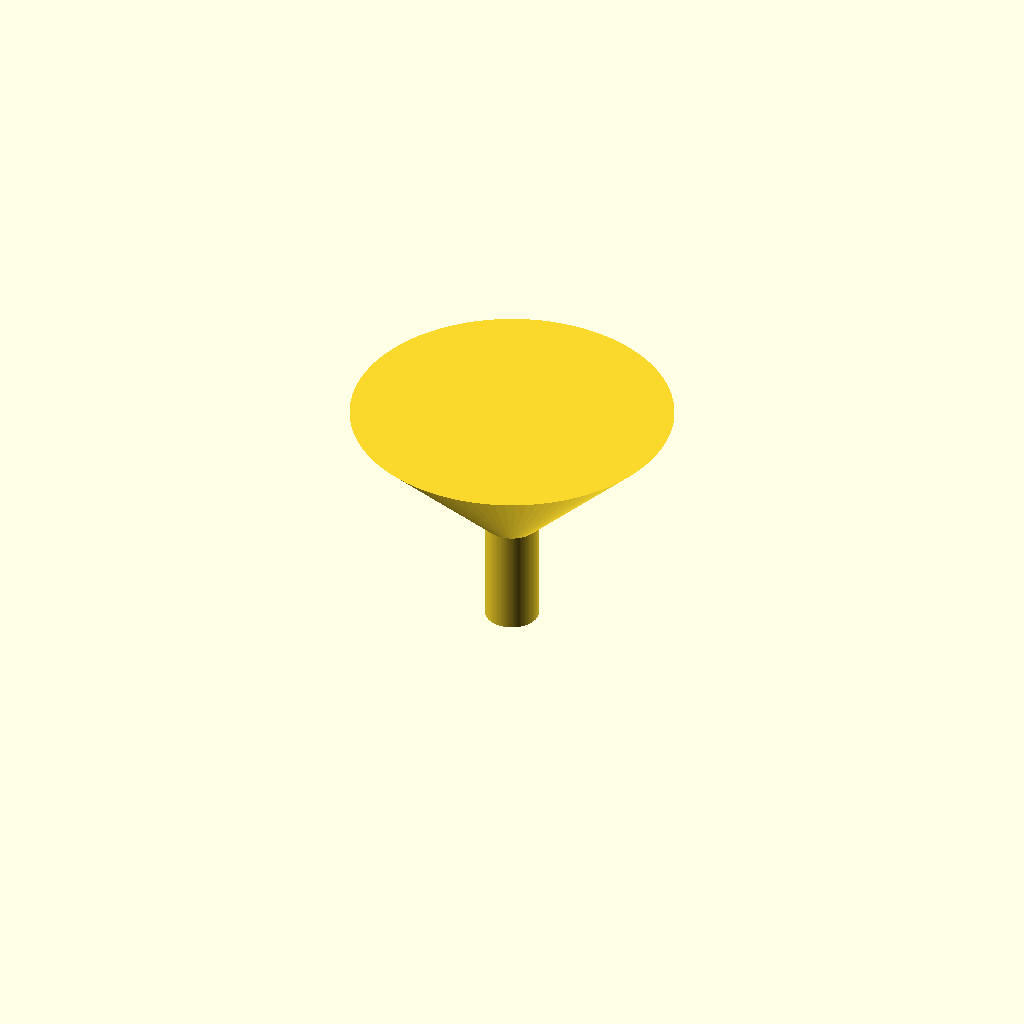
Cell 1 — every parameter at its default value.
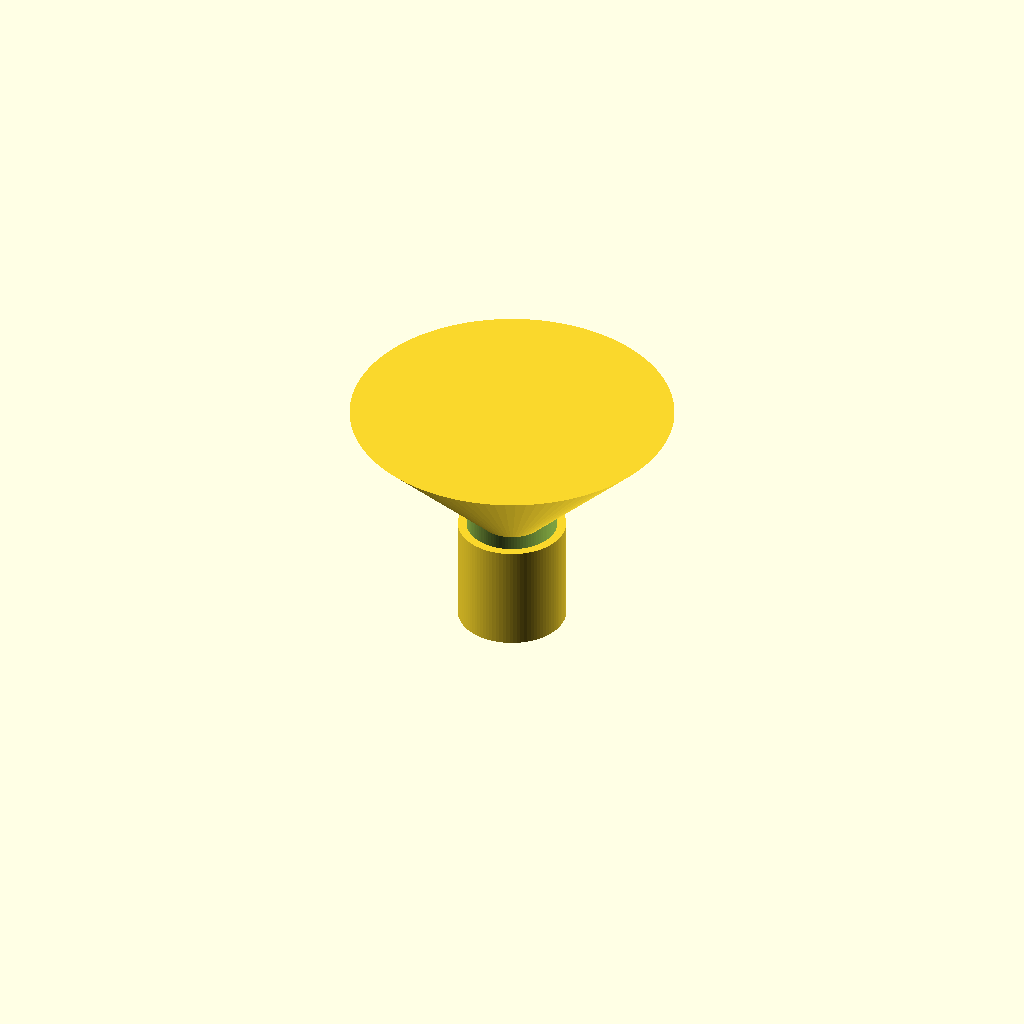
Cell 2: spout_od = 20 (everything else at default).
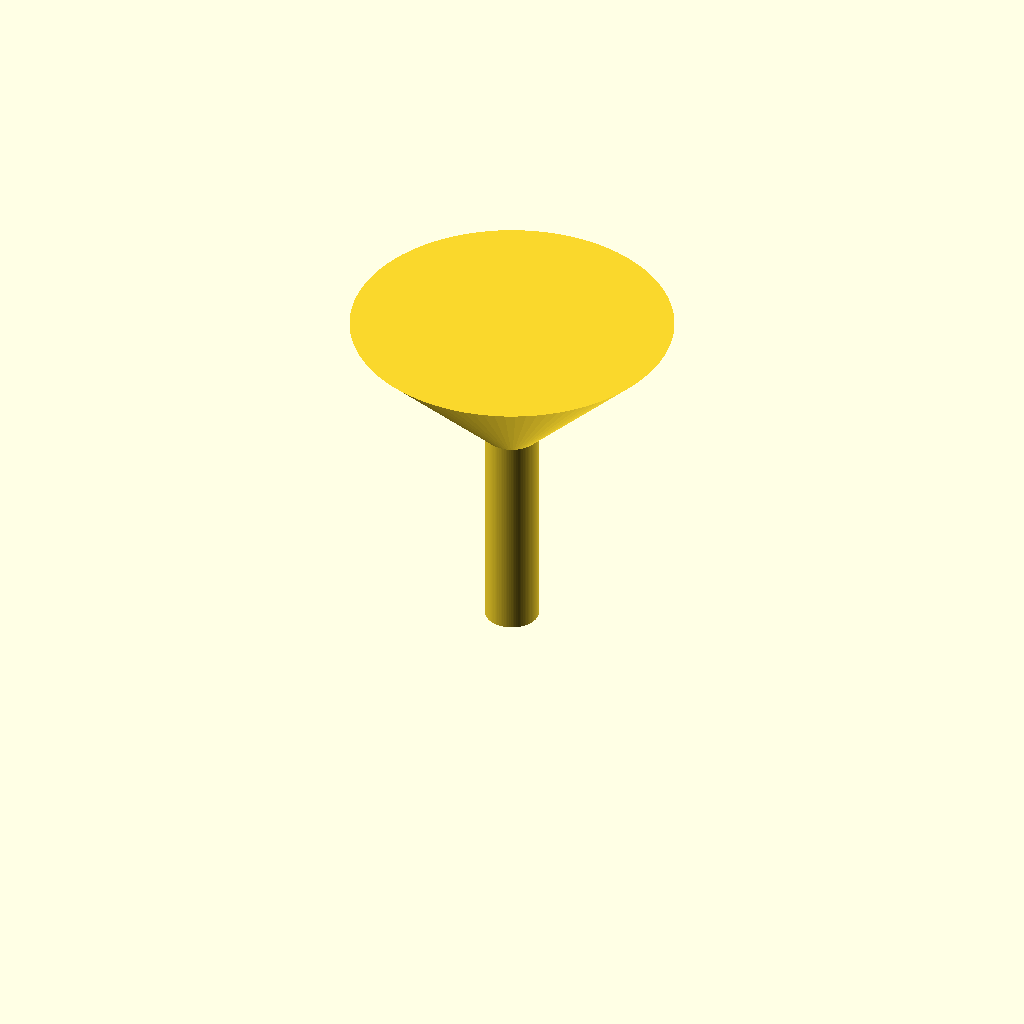
Cell 3 — spout_len set to 40, the other parameters unchanged.
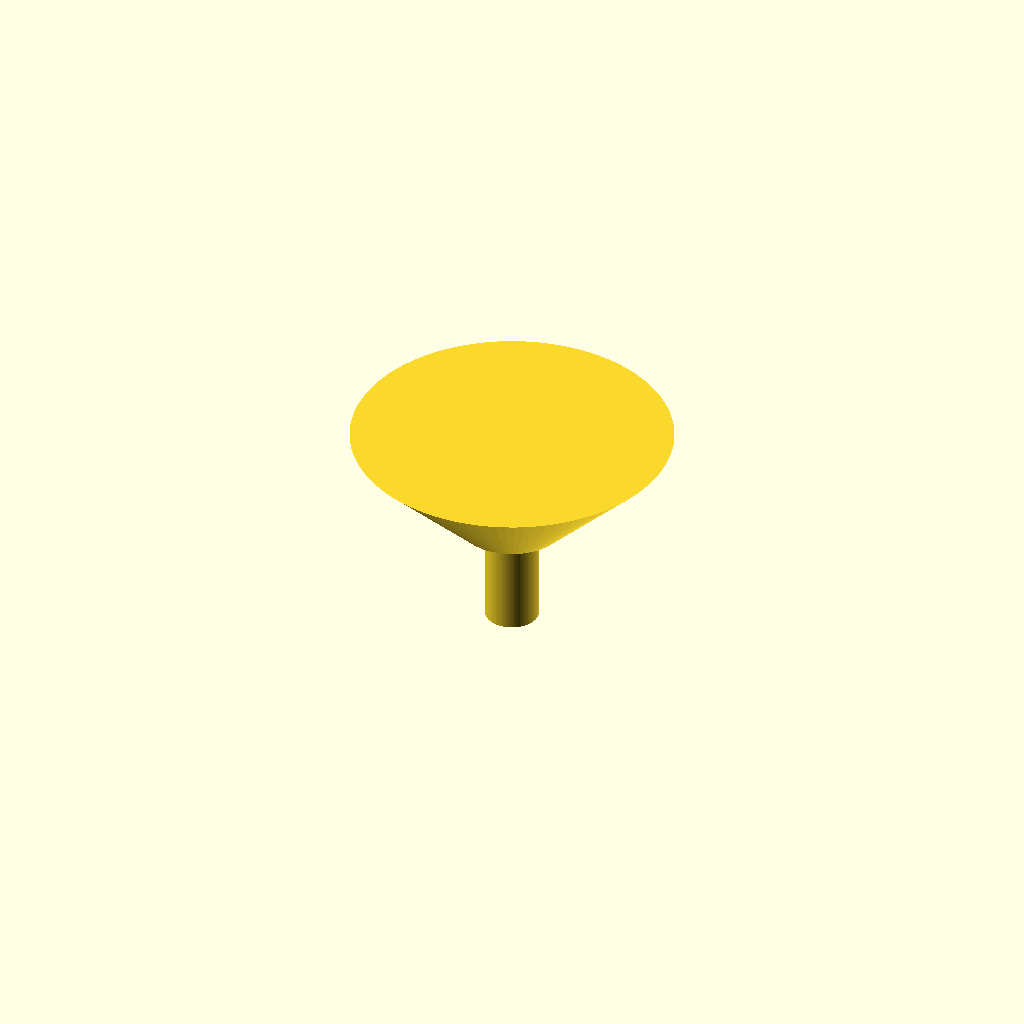
Cell 4: cone_bottom_d = 20 (everything else at default).
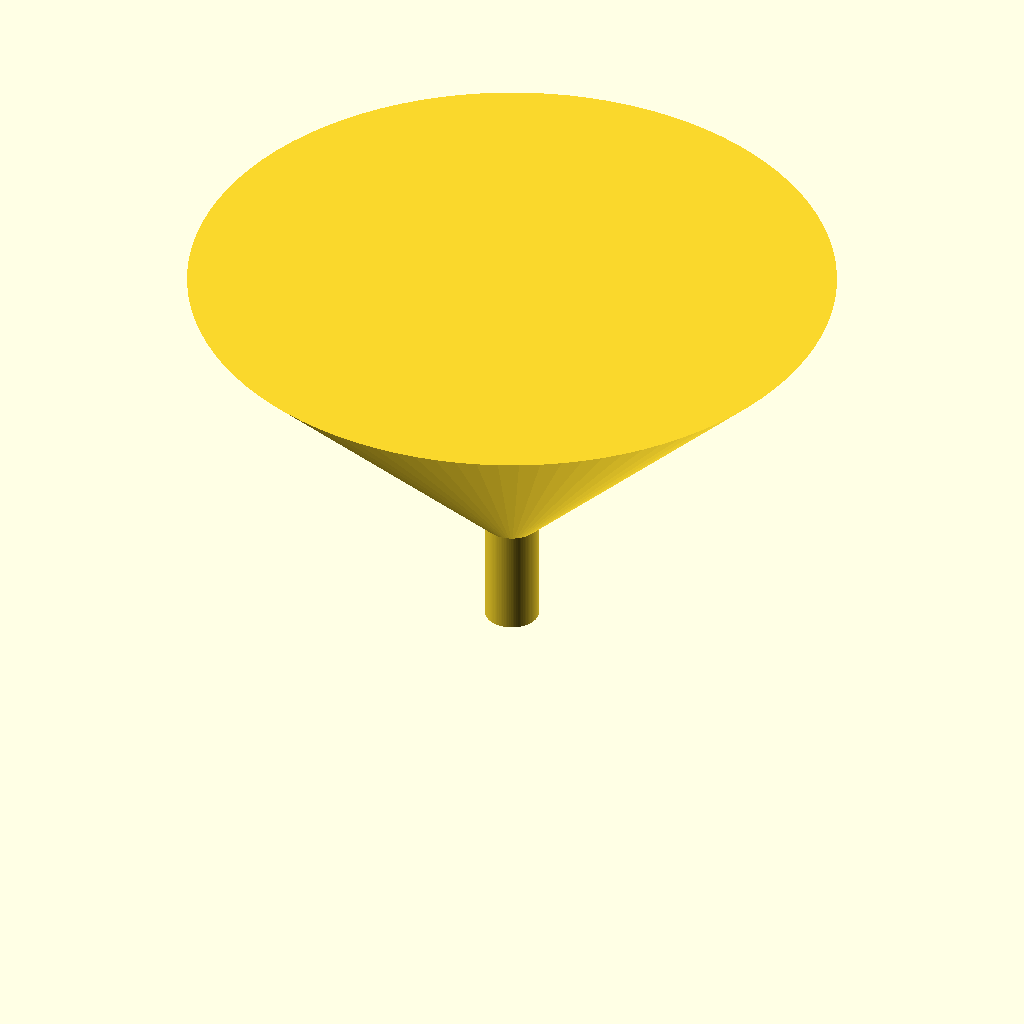
Cell 5 — cone_top_d set to 120, the other parameters unchanged.
All cells are drawn from one camera (rotation 55°, 0°, 25°, orthographic, colour scheme Cornfield), so only the parameter changes between them.
The OpenSCAD source (bench/results/gpu-v8-g3/code/scadcoder-v8/lab_funnel_60mm_s6_a1.scad):
// Small lab funnel - printed upright, open at top and bottom
// Units: mm

$fn = 96;

// --- Dimensions ---
spout_od      = 10;    // spout outer diameter
spout_len     = 20;    // spout length (z = 0 to 20)
cone_bottom_d = 10;    // cone outer diameter at z = 20
cone_top_d    = 60;    // cone outer diameter at rim (z = 50)
wall          = 1.6;   // wall thickness everywhere

// --- Derived ---
spout_id = spout_od - 2 * wall;   // bore diameter (6.8 mm)
total_h  = spout_len + (cone_top_d - cone_bottom_d) / 2; // 50 mm

difference() {
    union() {
        // Spout (tube)
        cylinder(d = spout_od, h = spout_len);
        // Cone from spout top to rim
        translate([0, 0, spout_len])
            cylinder(d1 = cone_bottom_d, d2 = cone_top_d, h = total_h - spout_len);
    }
    // Bottom cut (through the bore)
    translate([0, 0, -1])
        cylinder(d = spout_id, h = spout_len + 2);
    // Top cut (open rim)
    translate([0, 0, total_h + 1])
        cylinder(d = cone_top_d, h = 2);
}
Parameter table extracted from the source (name, type, default, range or options):
spout_od: number, default 10
spout_len: number, default 20
cone_bottom_d: number, default 10
cone_top_d: number, default 60
wall: number, default 1.6
